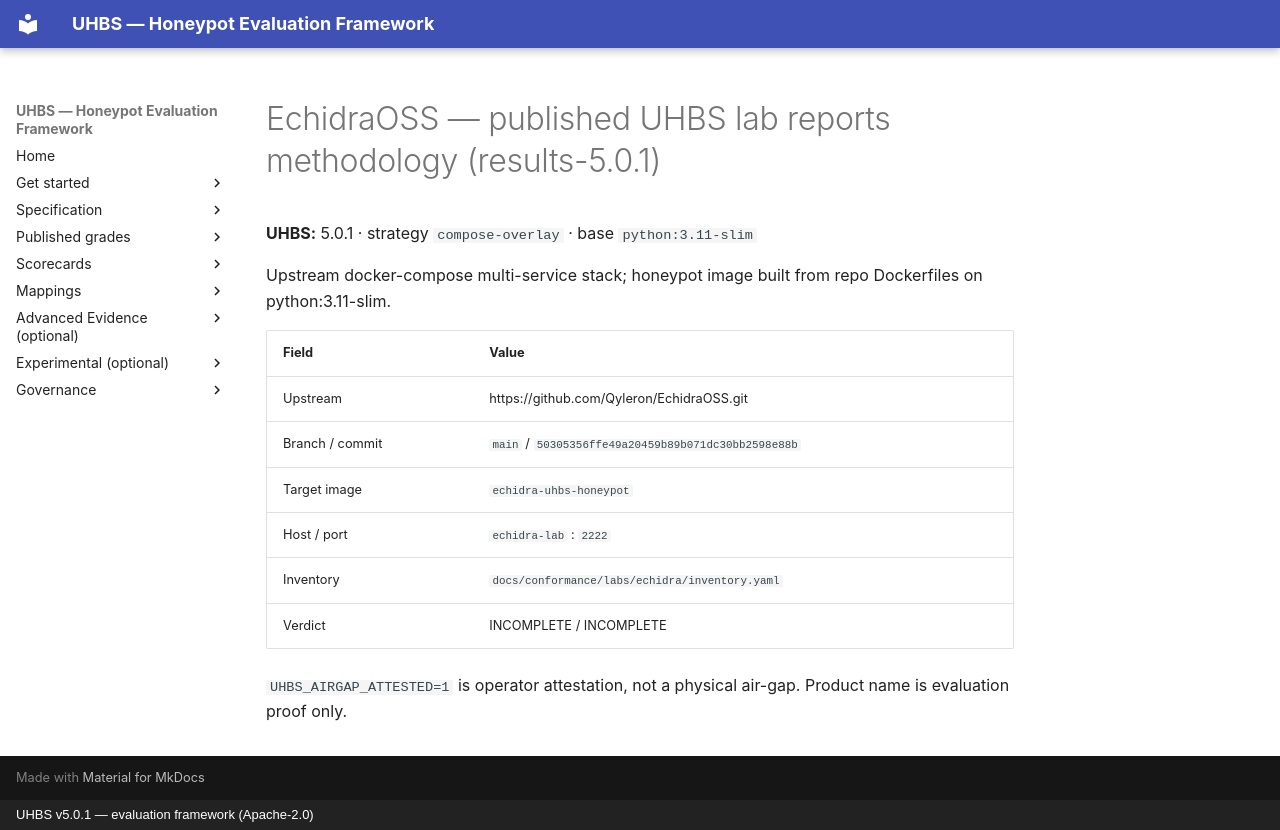

repository: uhbs/uhbs-standard · page: conformance/latest/results-5.0.0/METHODOLOGY/index.html · generator: mkdocs · copyright: UHBS v5.0.1 — evaluation framework (Apache-2.0)

# EchidraOSS — published UHBS lab reports methodology (results-5.0.1)

**UHBS:** 5.0.1 · strategy `compose-overlay` · base `python:3.11-slim`

Upstream docker-compose multi-service stack; honeypot image built from repo Dockerfiles on python:3.11-slim.

| Field | Value |
| --- | --- |
| Upstream | https://github.com/Qyleron/EchidraOSS.git |
| Branch / commit | `main` / `50305356ffe49a20459b89b071dc30bb2598e88b` |
| Target image | `echidra-uhbs-honeypot` |
| Host / port | `echidra-lab` : `2222` |
| Inventory | `docs/conformance/labs/echidra/inventory.yaml` |
| Verdict | INCOMPLETE / INCOMPLETE |

`UHBS_AIRGAP_ATTESTED=1` is operator attestation, not a physical air-gap. Product name is evaluation proof only.
